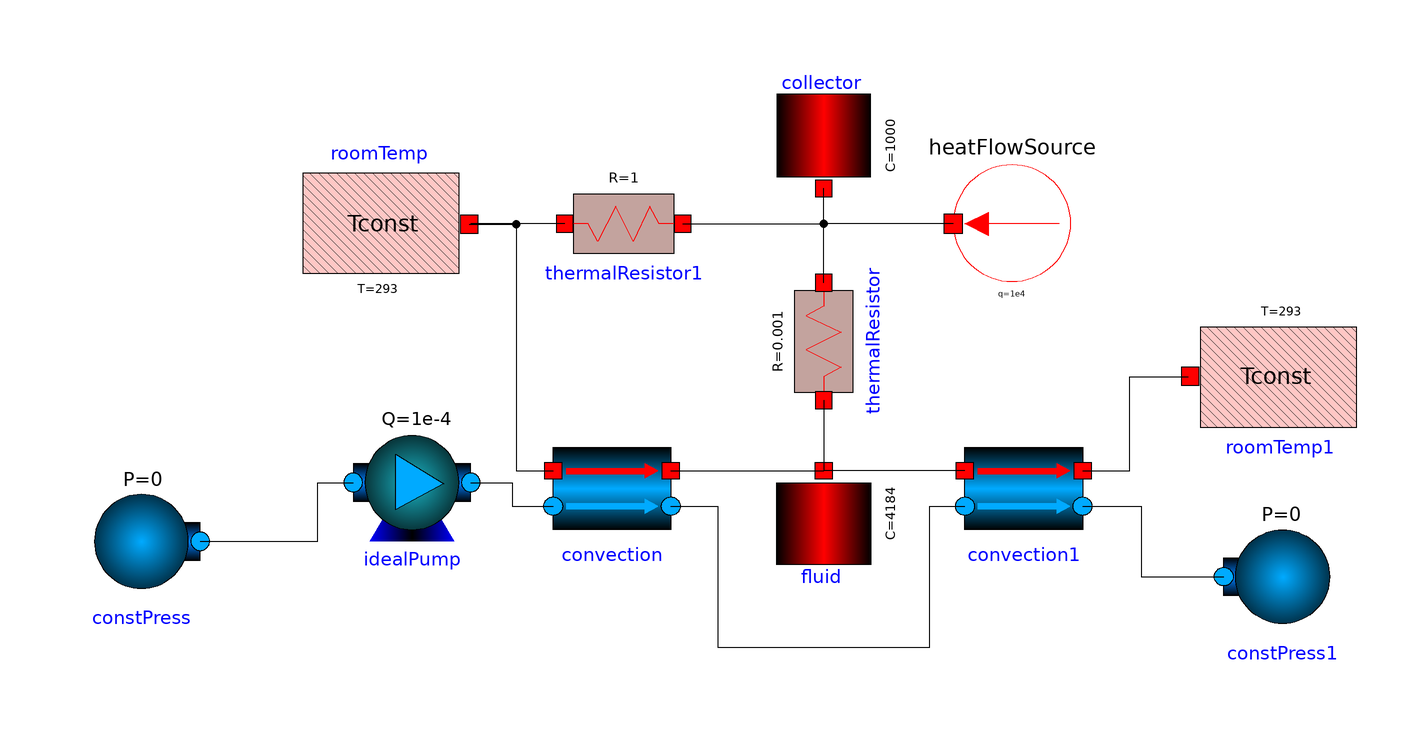

Above is the diagram view of the following Modelica model: its components placed by their Placement annotations and its connect equations drawn as lines.

model SolarCollector "Solar collector"
          DSFLib.Thermal.Components.HeatCapacitor fluid(C = 4184) annotation(
            Placement(visible = true, transformation(origin = {8, -16}, extent = {{-10, 10}, {10, -10}}, rotation = 0)));
          DSFLib.Thermal.Components.HeatCapacitor collector(C = 1000) annotation(
            Placement(visible = true, transformation(origin = {8, 48}, extent = {{-10, -10}, {10, 10}}, rotation = 0)));
          DSFLib.Thermal.Components.ThermalResistor thermalResistor(R = 0.001) annotation(
            Placement(visible = true, transformation(origin = {8, 14}, extent = {{-10, -10}, {10, 10}}, rotation = -90)));
          DSFLib.Thermal.Components.HeatFlowSource heatFlowSource(Q = 1e4) annotation(
            Placement(visible = true, transformation(origin = {40, 34}, extent = {{-10, -10}, {10, 10}}, rotation = 180)));
          DSFLib.Thermal.Components.ConstTemp roomTemp(T = 293) annotation(
            Placement(visible = true, transformation(origin = {-62, 34}, extent = {{-10, -10}, {10, 10}}, rotation = 0)));
          DSFLib.MultiDomain.HydroThermal.Components.Convection convection annotation(
            Placement(visible = true, transformation(origin = {-28, -14}, extent = {{-10, 10}, {10, -10}}, rotation = 0)));
          DSFLib.Hydraulics.Components.IdealPump idealPump(Q = 1e-4) annotation(
            Placement(visible = true, transformation(origin = {-62, -10}, extent = {{10, 10}, {-10, -10}}, rotation = 180)));
          DSFLib.Hydraulics.Components.ConstPress constPress annotation(
            Placement(visible = true, transformation(origin = {-108, -20}, extent = {{-10, -10}, {10, 10}}, rotation = 0)));
          DSFLib.MultiDomain.HydroThermal.Components.Convection convection1 annotation(
            Placement(visible = true, transformation(origin = {42, -14}, extent = {{-10, 10}, {10, -10}}, rotation = 0)));
          DSFLib.Thermal.Components.ThermalResistor thermalResistor1 annotation(
            Placement(visible = true, transformation(origin = {-26, 34}, extent = {{-10, -10}, {10, 10}}, rotation = 180)));
          DSFLib.Thermal.Components.ConstTemp roomTemp1(T = 293) annotation(
            Placement(visible = true, transformation(origin = {80, 8}, extent = {{-10, -10}, {10, 10}}, rotation = 180)));
          DSFLib.Hydraulics.Components.ConstPress constPress1 annotation(
            Placement(visible = true, transformation(origin = {86, -26}, extent = {{10, -10}, {-10, 10}}, rotation = 0)));
        equation
          connect(thermalResistor.heatPort_a, fluid.heatPort) annotation(
            Line(points = {{8, 4}, {8, -8}}));
          connect(thermalResistor.heatPort_b, collector.heatPort) annotation(
            Line(points = {{8, 24}, {8, 40}}));
          connect(thermalResistor1.heatPort_a, roomTemp.heatPort) annotation(
            Line(points = {{-36, 34}, {-52, 34}}));
          connect(thermalResistor1.heatPort_b, collector.heatPort) annotation(
            Line(points = {{-16, 34}, {8, 34}, {8, 40}}));
          connect(convection.heatPort_a, fluid.heatPort) annotation(
            Line(points = {{-18, -8}, {8, -8}}));
          connect(convection1.heatPort_b, fluid.heatPort) annotation(
            Line(points = {{32, -8}, {8, -8}}));
          connect(heatFlowSource.heatPort, collector.heatPort) annotation(
            Line(points = {{30, 34}, {8, 34}, {8, 40}}));
          connect(roomTemp.heatPort, convection.heatPort_b) annotation(
            Line(points = {{-52.3, 33.9}, {-44.3, 33.9}, {-44.3, -8}, {-38, -8}}));
          connect(idealPump.fluidPort_a, convection.fluidPort_b) annotation(
            Line(points = {{-52, -10}, {-45, -10}, {-45, -14}, {-38, -14}}));
          connect(convection1.heatPort_a, roomTemp1.heatPort) annotation(
            Line(points = {{52, -8}, {60, -8}, {60, 8}, {70, 8}}));
          connect(convection.fluidPort_a, convection1.fluidPort_b) annotation(
            Line(points = {{-18, -14}, {-10, -14}, {-10, -38}, {26, -38}, {26, -14}, {32, -14}}));
          connect(constPress.fluidPort, idealPump.fluidPort_b) annotation(
            Line(points = {{-98, -20}, {-78, -20}, {-78, -10}, {-72, -10}}));
          connect(convection1.fluidPort_a, constPress1.fluidPort) annotation(
            Line(points = {{52, -14}, {62, -14}, {62, -26}, {76, -26}}));
          annotation(
            experiment(StartTime = 0, StopTime = 100, Tolerance = 1e-06, Interval = 0.2));
          annotation(
            Documentation(info = "<html>
        <p>This model represents a solar collector system. The collector consists of a static fluid volume that receives heat through solar radiation and loses heat to the environment. An ideal pump circulates fluid through the system, which gains energy by exchanging heat with the collector. The convective blocks simulate heat transfer between the circulating fluid and two rooms maintained at constant temperature.</p>
        </html>"));
        end SolarCollector;